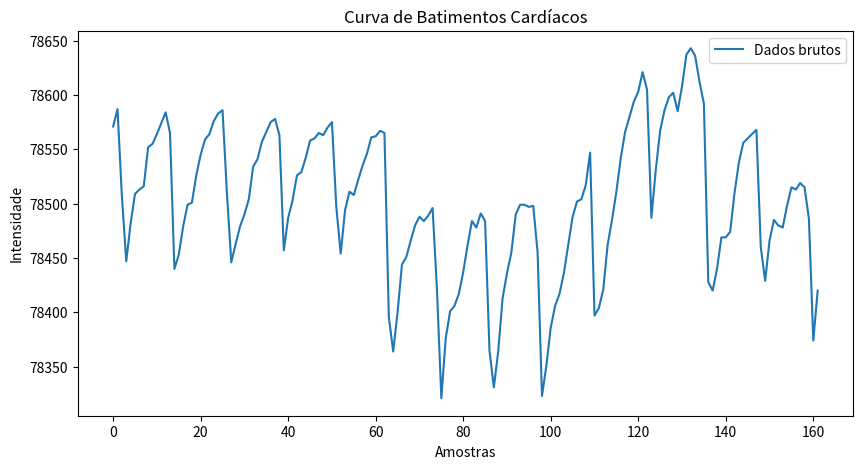
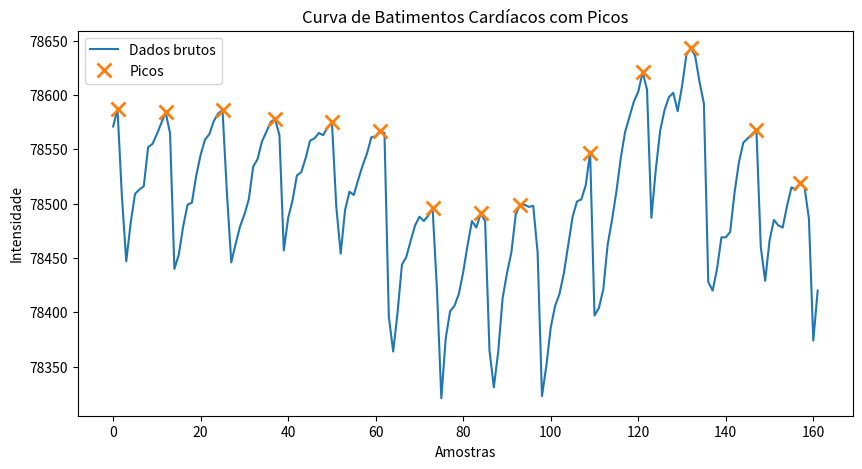
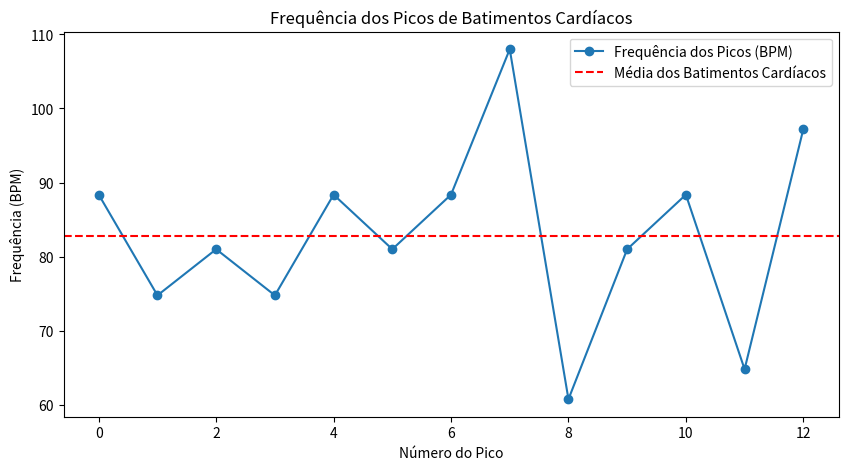

Write the Python code that produced these figures, in order.
import numpy as np
import matplotlib.pyplot as plt
from scipy.signal import find_peaks

# String inicial com dados numéricos separados por ponto e vírgula
DATA_STRING = "78571;78587;78507;78447;78482;78509;78513;78516;78552;78555;78564;78574;78584;78565;78440;78453;78479;78499;78501;78526;78545;78559;78564;78576;78583;78586;78510;78446;78463;78479;78490;78504;78534;78541;78557;78566;78575;78578;78563;78457;78487;78503;78526;78529;78542;78558;78560;78565;78563;78570;78575;78497;78454;78494;78511;78508;78522;78535;78546;78561;78562;78567;78565;78396;78364;78400;78444;78451;78466;78480;78488;78484;78489;78496;78421;78321;78376;78401;78406;78417;78437;78462;78484;78478;78491;78484;78365;78331;78364;78413;78436;78455;78490;78499;78499;78497;78498;78455;78323;78351;78386;78406;78417;78436;78462;78488;78502;78504;78517;78547;78397;78404;78421;78462;78485;78511;78542;78566;78580;78594;78603;78621;78605;78487;78531;78567;78586;78598;78602;78585;78608;78637;78643;78636;78612;78592;78428;78420;78440;78469;78469;78474;78510;78538;78556;78560;78564;78568;78460;78429;78466;78485;78480;78478;78498;78515;78513;78519;78515;78486;78374;78420;"

# Duração da janela de coleta em segundos
DURATION_IN_SECONDS = 10  # Por exemplo, 10 segundos

# Remova ";" das extremidades da string
DATA_STRING = DATA_STRING.strip(';')

# Converte a string para uma lista de números
data_list = list(map(int, DATA_STRING.split(';')))

# Calcula a taxa de coleta em Hz com base na duração e no número de amostras
number_of_samples = len(data_list)
sampling_rate = number_of_samples / DURATION_IN_SECONDS

# Plota os dados em um gráfico de linhas
plt.figure(figsize=(10, 5))
plt.plot(data_list, label='Dados brutos')
plt.title('Curva de Batimentos Cardíacos')
plt.xlabel('Amostras')
plt.ylabel('Intensidade')
plt.legend()
plt.show()

# Calcula os picos usando scipy
peaks, _ = find_peaks(data_list, distance=sampling_rate/2)  # O argumento 'distance' evita detecção de picos muito próximos

# Plota os dados com os picos indicados
plt.figure(figsize=(10, 5))
plt.plot(data_list, label='Dados brutos')
plt.plot(peaks, np.array(data_list)[peaks], "x", label='Picos', markersize=10, mew=2)
plt.title('Curva de Batimentos Cardíacos com Picos')
plt.xlabel('Amostras')
plt.ylabel('Intensidade')
plt.legend()
plt.show()

# Calcula a frequência dos picos
peak_intervals = np.diff(peaks)  # Diferença entre índices dos picos
peak_intervals_in_seconds = peak_intervals / sampling_rate  # Converte intervalos para segundos
heart_rates = 60 / peak_intervals_in_seconds  # Calcula batimentos por minuto
# Calcula a média das frequências dos picos
average_heart_rate = np.mean(heart_rates)

# Mostra os resultados
print("Índices dos picos:", peaks)
print("Intervalos entre picos (em amostras):", peak_intervals)
print("Intervalos entre picos (em segundos):", peak_intervals_in_seconds)
print("Frequências dos picos (BPM):", heart_rates)

# Plota a frequência dos picos
plt.figure(figsize=(10, 5))
plt.plot(heart_rates, marker='o', linestyle='-', label='Frequência dos Picos (BPM)')
plt.axhline(y=average_heart_rate, color='r', linestyle='--', label='Média dos Batimentos Cardíacos')
plt.title('Frequência dos Picos de Batimentos Cardíacos')
plt.xlabel('Número do Pico')
plt.ylabel('Frequência (BPM)')
plt.legend()
plt.show()
